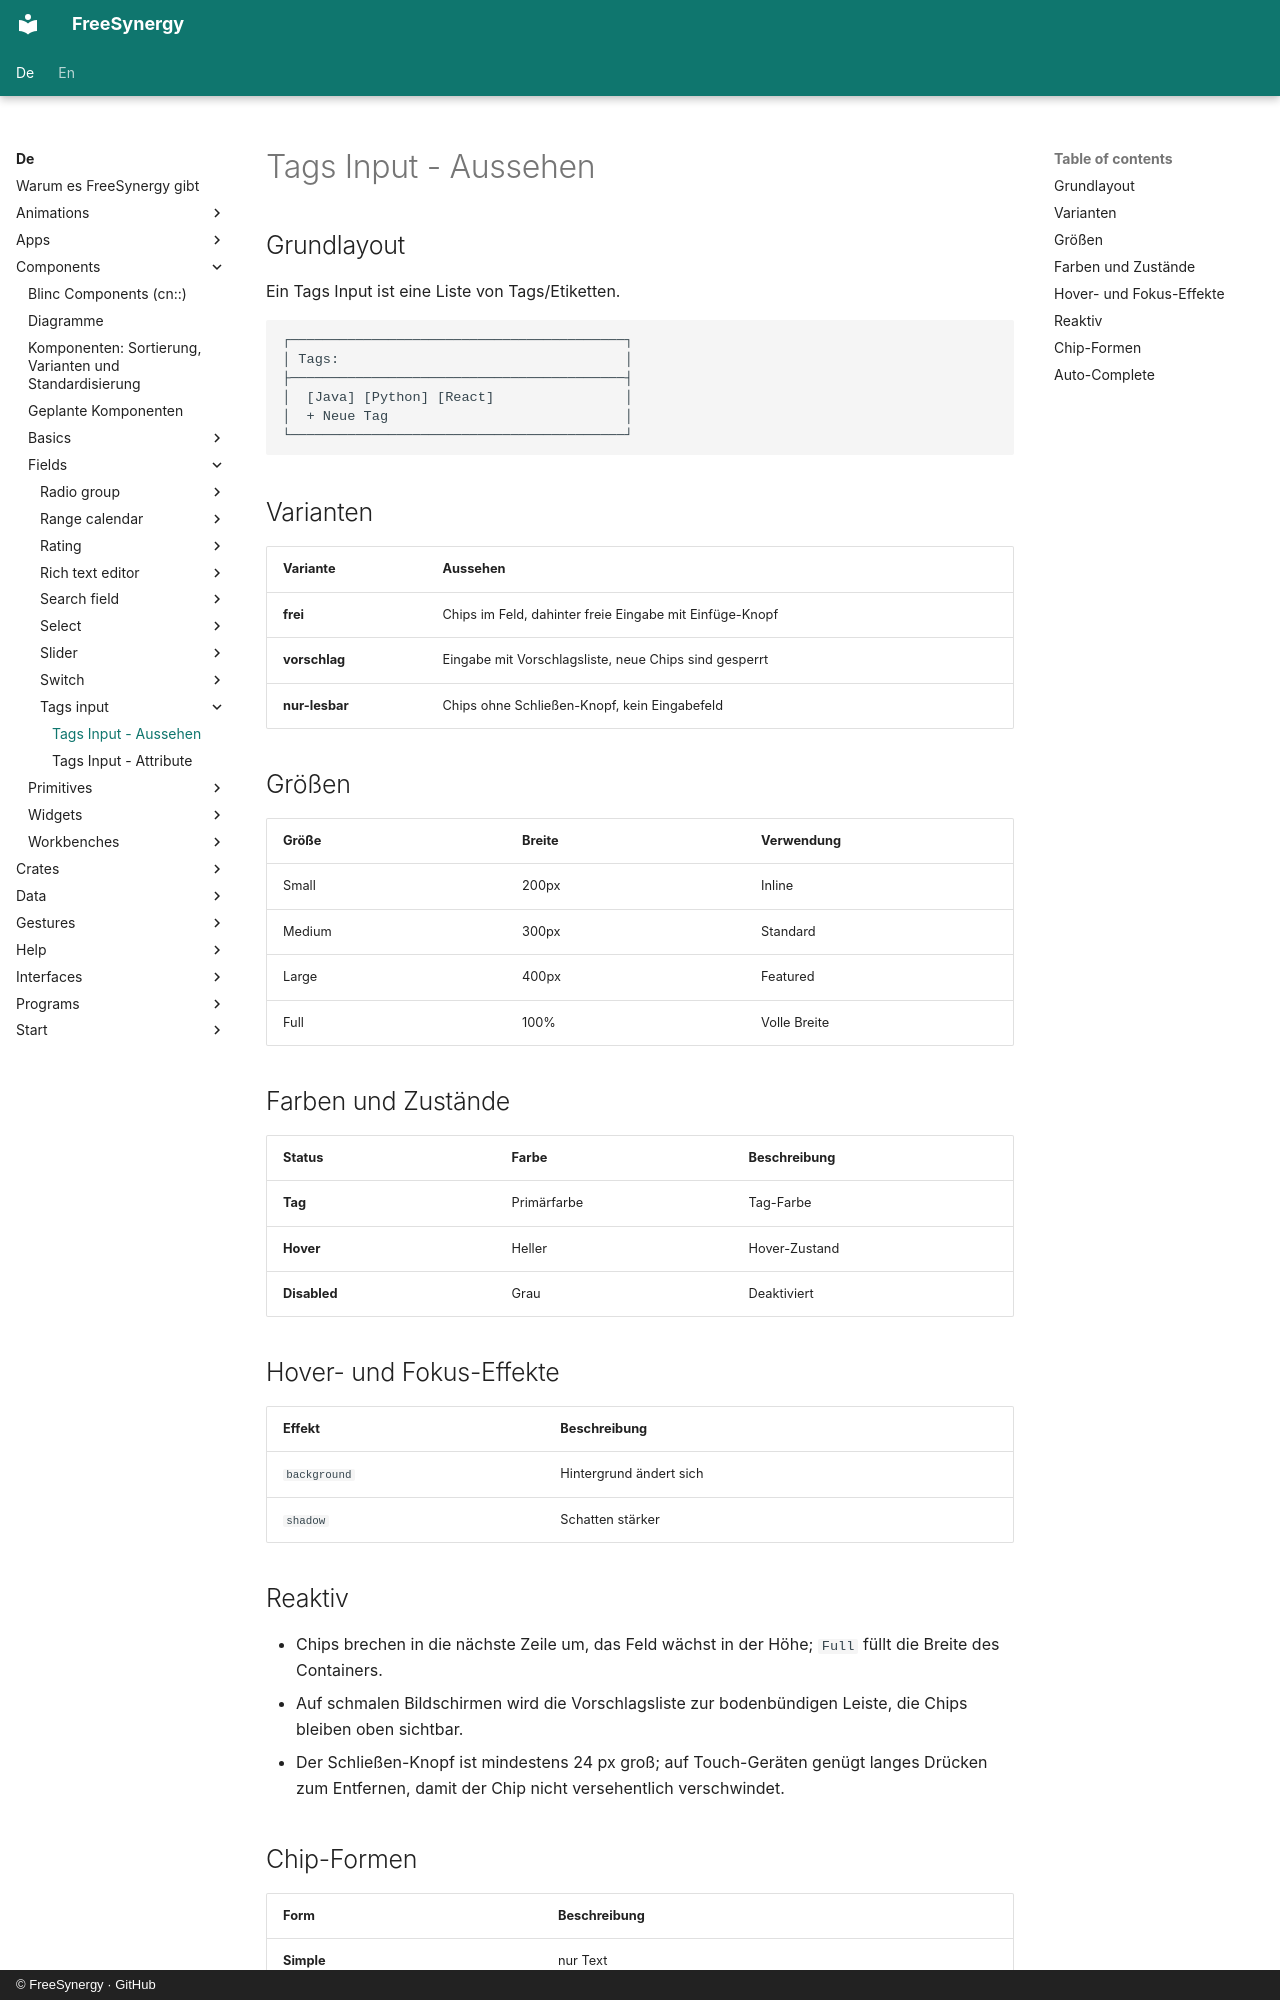

repository: FreeSynergy/fs-documentation · page: de/components/fields/tags-input/appearance/index.html · generator: mkdocs · copyright: © FreeSynergy · GitHub

# Tags Input - Aussehen

## Grundlayout
Ein Tags Input ist eine Liste von Tags/Etiketten.

```
┌─────────────────────────────────────────┐
│ Tags:                                   │
├─────────────────────────────────────────┤
│  [Java] [Python] [React]                │
│  + Neue Tag                             │
└─────────────────────────────────────────┘
```

## Varianten

| Variante | Aussehen |
|----------|----------|
| **frei** | Chips im Feld, dahinter freie Eingabe mit Einfüge-Knopf |
| **vorschlag** | Eingabe mit Vorschlagsliste, neue Chips sind gesperrt |
| **nur-lesbar** | Chips ohne Schließen-Knopf, kein Eingabefeld |

## Größen

| Größe | Breite | Verwendung |
|-------|--------|------------|
| Small | 200px | Inline |
| Medium | 300px | Standard |
| Large | 400px | Featured |
| Full | 100% | Volle Breite |

## Farben und Zustände

| Status | Farbe | Beschreibung |
|--------|-------|--------------|
| **Tag** | Primärfarbe | Tag-Farbe |
| **Hover** | Heller | Hover-Zustand |
| **Disabled** | Grau | Deaktiviert |

## Hover- und Fokus-Effekte

| Effekt | Beschreibung |
|--------|--------------|
| `background` | Hintergrund ändert sich |
| `shadow` | Schatten stärker |

## Reaktiv

- Chips brechen in die nächste Zeile um, das Feld wächst in der Höhe; `Full` füllt die Breite
  des Containers.
- Auf schmalen Bildschirmen wird die Vorschlagsliste zur bodenbündigen Leiste, die Chips
  bleiben oben sichtbar.
- Der Schließen-Knopf ist mindestens 24 px groß; auf Touch-Geräten genügt langes Drücken
  zum Entfernen, damit der Chip nicht versehentlich verschwindet.

## Chip-Formen

| Form | Beschreibung |
|------|--------------|
| **Simple** | nur Text |
| **Mit Icon** | Icon links im Chip |
| **Mit Remove** | `✕` rechts zum Entfernen |
